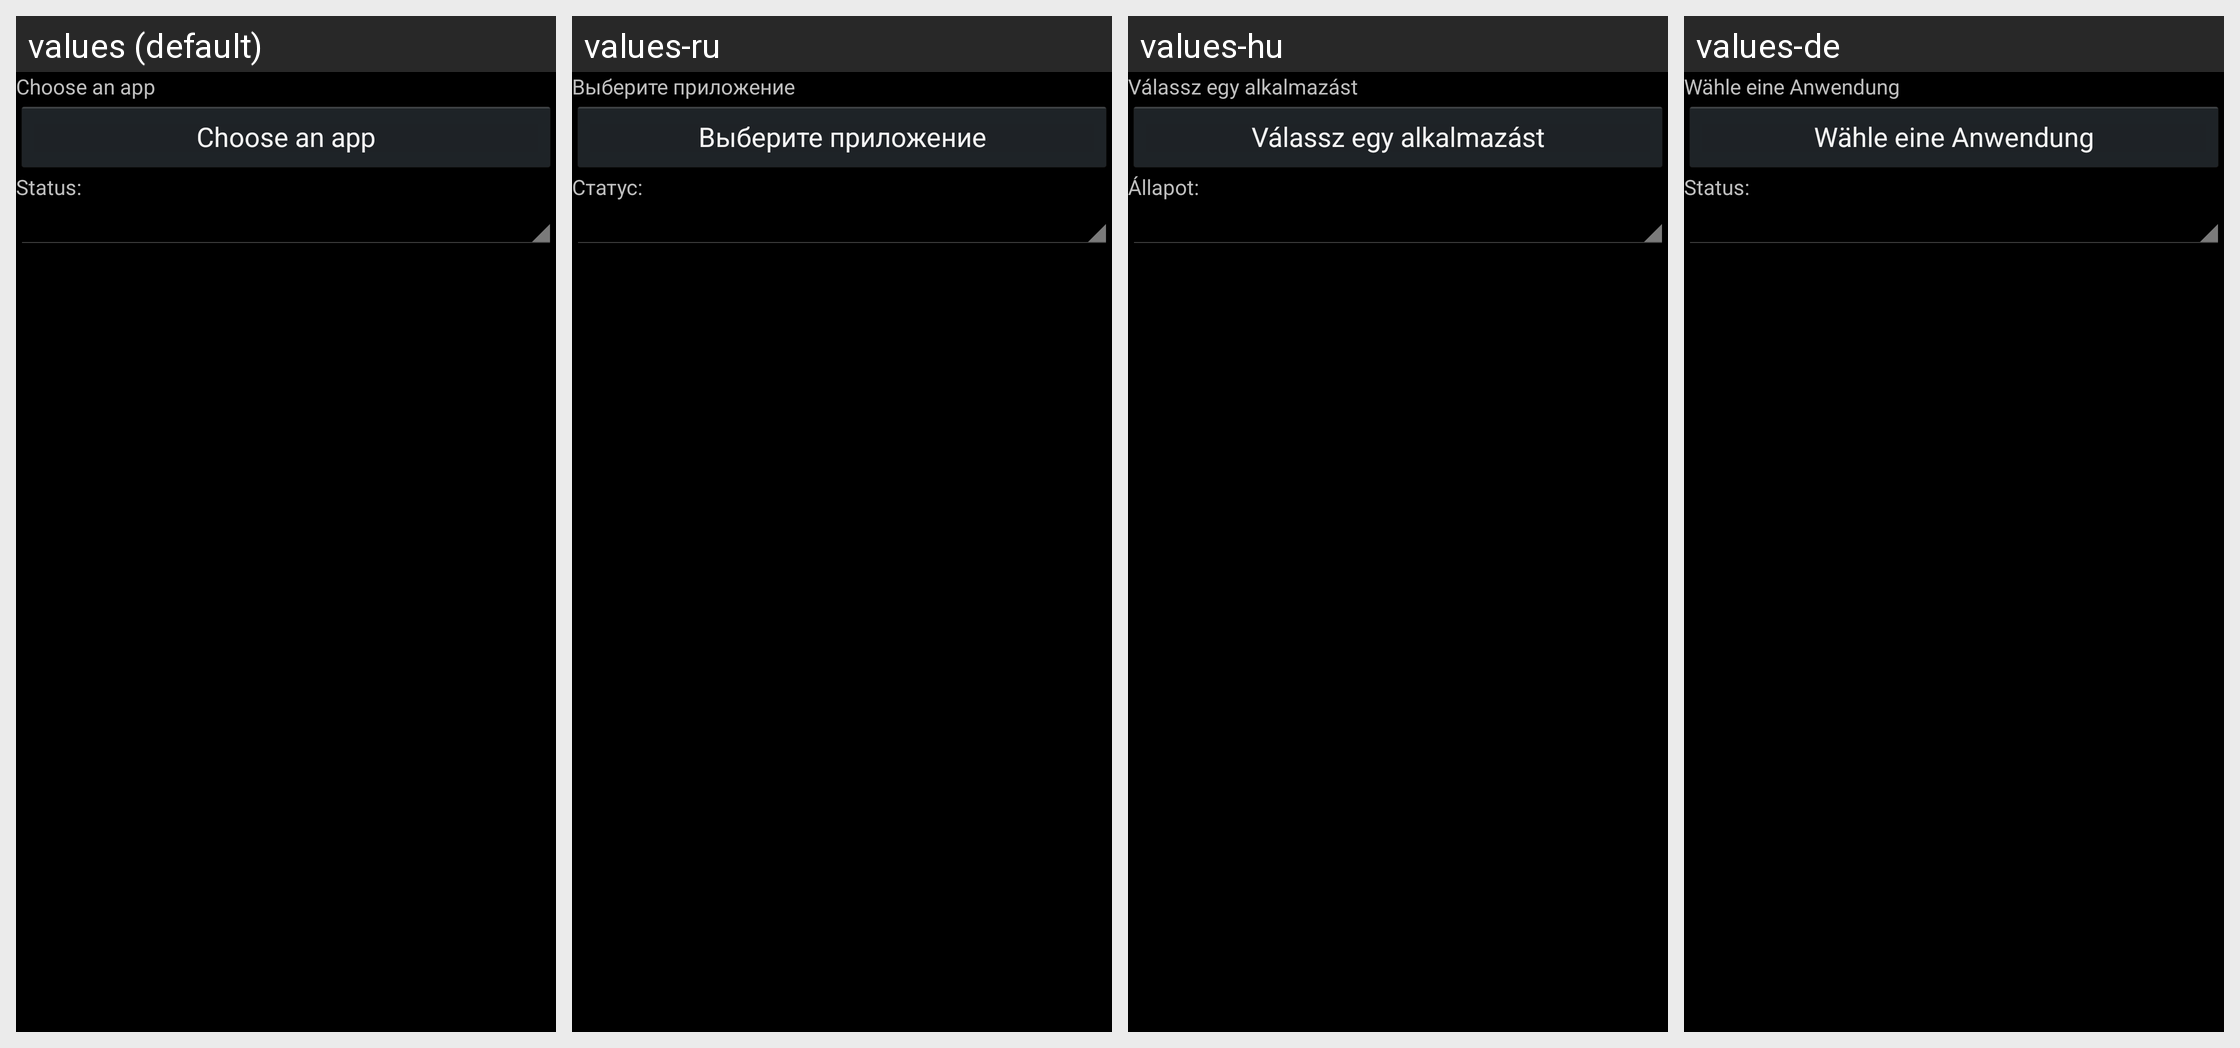

For this localized Android screen grid, give each drawn string resource with its value in every locale shown.
Android screen res/layout/active_app_condition.xml rendered under 4 locales, left to right: values (default), values-ru, values-hu, values-de. Device: Nexus 5 (rendered at 1080×1920; each locale shown at half size, 540×960, under a caption strip naming it); theme LlamaThemeCompat.
Other locales in the repository, not shown: values-es, values-fr, values-hr, values-it, values-ja, values-pl, values-pt-rBR, values-sl, values-zh-rCN, values-zh-rTW.
Strings drawn on this screen, with the default value and each locale's value (text and hints the layout hard-codes, and strings that could not be matched under every locale, appear in the picture but are not listed):

hrChooseAnApp
  values: Choose an app
  values-ru: Выберите приложение
  values-hu: Válassz egy alkalmazást
  values-de: Wähle eine Anwendung

hrAppStatus
  values: Status:
  values-ru: Статус:
  values-hu: Állapot:
  values-de: Status:
